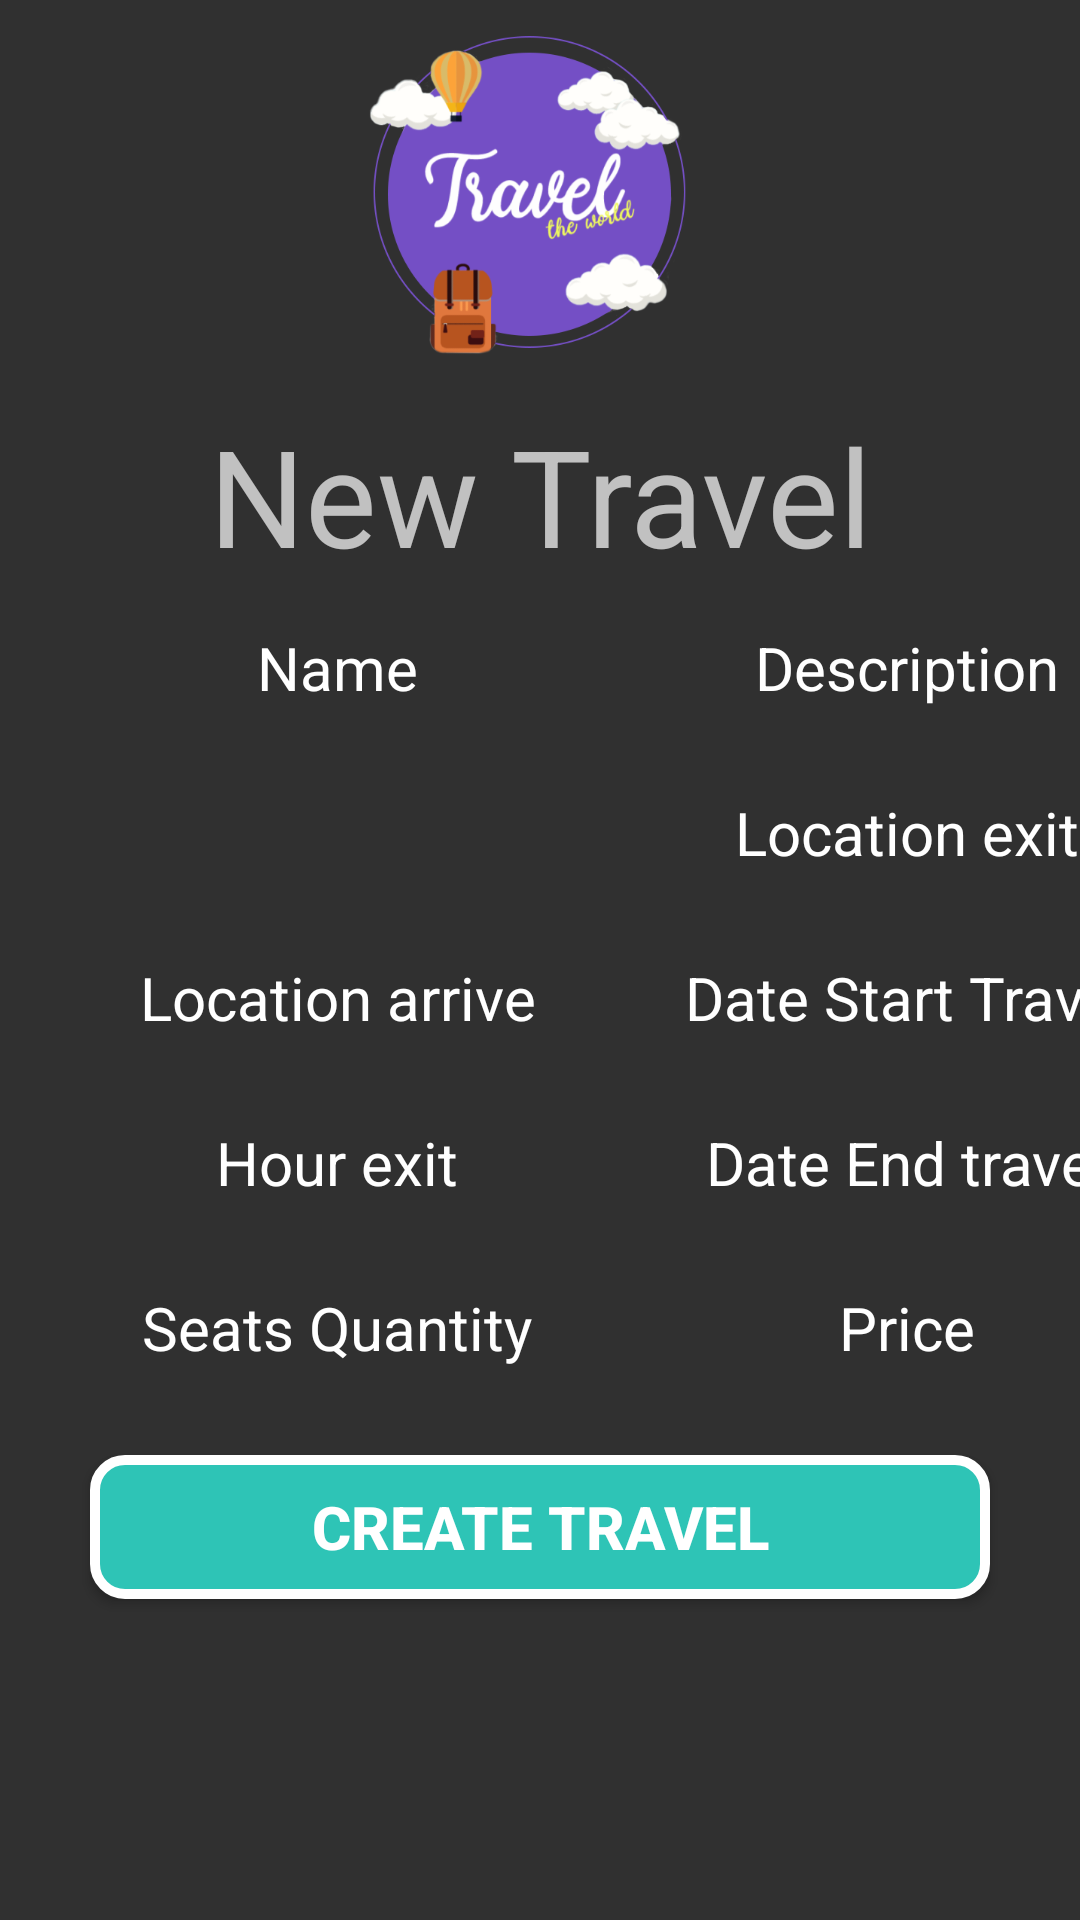

Write the Android layout XML for this screen, with the resource values it uses.
<!-- AndroidManifest.xml: application theme Theme.Design.NoActionBar -->
<!-- res/layout/activity_create_travel.xml -->
<?xml version="1.0" encoding="utf-8"?>
<LinearLayout xmlns:android="http://schemas.android.com/apk/res/android"
    xmlns:app="http://schemas.android.com/apk/res-auto"
    xmlns:tools="http://schemas.android.com/tools"
    android:layout_width="match_parent"
    android:layout_height="match_parent"
    android:orientation="vertical"
    tools:context=".CreateTravel">
    <LinearLayout
        android:layout_width="match_parent"
        android:layout_height="wrap_content"
        android:orientation="vertical">
        <LinearLayout
            android:layout_width="match_parent"
            android:layout_height="wrap_content"
            android:orientation="vertical"
            android:background="@drawable/background_gradient_purple">
            <ImageView
                android:layout_width="match_parent"
                android:layout_height="120dp"
                android:layout_margin="5dp"
                android:scaleType="fitCenter"
                android:src="@drawable/logomorado" />
        </LinearLayout>
        <TextView
            android:layout_width="match_parent"
            android:layout_height="wrap_content"
            android:text="@string/titleNewTravel"
            android:textAlignment="center"
            android:textSize="45sp"
            android:layout_marginTop="5dp"
            android:layout_marginLeft="10dp"
            android:layout_marginRight="10dp"
            android:layout_marginBottom="5dp"/>
        <LinearLayout
            android:layout_width="match_parent"
            android:layout_height="wrap_content"
            android:orientation="horizontal">
            <EditText
                android:id="@+id/edtxt_name_travel"
                android:layout_width="165dp"
                android:layout_height="45dp"
                android:hint="@string/edtxt_name_travel"
                android:textColorHint="@color/white"
                android:background="@drawable/edit_text_states"
                android:inputType="text"
                android:textColor="@color/white"
                android:textAlignment="center"
                android:textSize="20sp"
                android:autofillHints="username"
                android:paddingLeft="8dp"
                android:paddingRight="8dp"
                android:layout_marginTop="0dp"
                android:layout_marginLeft="30dp"
                android:layout_marginRight="0dp"
                android:layout_marginBottom="10dp"
                />
            <EditText
                android:id="@+id/edtxt_description_travel"
                android:layout_width="165dp"
                android:layout_height="45dp"
                android:hint="@string/edtxt_description_travel"
                android:textColorHint="@color/white"
                android:background="@drawable/edit_text_states"
                android:inputType="text"
                android:textColor="@color/white"
                android:textAlignment="center"
                android:textSize="20sp"
                android:autofillHints="username"
                android:paddingLeft="8dp"
                android:paddingRight="8dp"
                android:layout_marginTop="0dp"
                android:layout_marginLeft="25dp"
                android:layout_marginRight="30dp"
                android:layout_marginBottom="0dp"
                />
        </LinearLayout>
        <LinearLayout
            android:layout_width="match_parent"
            android:layout_height="wrap_content"
            android:orientation="horizontal">
            <Spinner
                android:id="@+id/edtxt_destination_travel"
                android:layout_width="165dp"
                android:layout_height="45dp"
                android:hint="@string/edtxt_destination_travel"
                android:textColorHint="@color/white"
                android:background="@drawable/edit_text_states"
                android:textColor="@color/white"
                android:textAlignment="center"
                android:textSize="20sp"
                android:autofillHints="username"
                android:paddingLeft="8dp"
                android:paddingRight="8dp"
                android:layout_marginTop="0dp"
                android:layout_marginLeft="30dp"
                android:layout_marginRight="0dp"
                android:layout_marginBottom="10dp"
                />
            <EditText
                android:id="@+id/edtxt_location_exit_travel"
                android:layout_width="165dp"
                android:layout_height="45dp"
                android:hint="@string/edtxt_location_exit_travel"
                android:textColorHint="@color/white"
                android:background="@drawable/edit_text_states"
                android:inputType="text"
                android:textColor="@color/white"
                android:textAlignment="center"
                android:textSize="20sp"
                android:autofillHints="username"
                android:paddingLeft="8dp"
                android:paddingRight="8dp"
                android:layout_marginTop="0dp"
                android:layout_marginLeft="25dp"
                android:layout_marginRight="30dp"
                android:layout_marginBottom="0dp"
                />
        </LinearLayout>
        <LinearLayout
            android:layout_width="match_parent"
            android:layout_height="wrap_content"
            android:orientation="horizontal">
            <EditText
                android:id="@+id/edtxt_location_arrive_travel"
                android:layout_width="165dp"
                android:layout_height="45dp"
                android:hint="@string/edtxt_location_arrive_travel"
                android:textColorHint="@color/white"
                android:background="@drawable/edit_text_states"
                android:inputType="textCapSentences"
                android:textColor="@color/white"
                android:textAlignment="center"
                android:textSize="20sp"
                android:autofillHints="username"
                android:paddingLeft="8dp"
                android:paddingRight="8dp"
                android:layout_marginTop="0dp"
                android:layout_marginLeft="30dp"
                android:layout_marginRight="0dp"
                android:layout_marginBottom="10dp"
                />
            <EditText
                android:id="@+id/edtxt_start_travel"
                android:layout_width="165dp"
                android:layout_height="45dp"
                android:hint="@string/edtxt_start_travel"
                android:textColorHint="@color/white"
                android:background="@drawable/edit_text_states"
                android:inputType="none"
                android:textColor="@color/white"
                android:textAlignment="center"
                android:textSize="20sp"
                android:autofillHints="username"
                android:paddingLeft="8dp"
                android:paddingRight="8dp"
                android:layout_marginTop="0dp"
                android:layout_marginLeft="25dp"
                android:layout_marginRight="30dp"
                android:layout_marginBottom="0dp"
                />
        </LinearLayout>

        <LinearLayout
            android:layout_width="match_parent"
            android:layout_height="wrap_content"
            android:orientation="horizontal">
            <EditText
                android:id="@+id/edtxt_hour_exit_travel"
                android:layout_width="165dp"
                android:layout_height="45dp"
                android:hint="@string/edtxt_hour_exit_travel"
                android:textColorHint="@color/white"
                android:background="@drawable/edit_text_states"
                android:textColor="@color/white"
                android:textAlignment="center"
                android:textSize="20sp"
                android:autofillHints="username"
                android:paddingLeft="8dp"
                android:paddingRight="8dp"
                android:layout_marginTop="0dp"
                android:layout_marginLeft="30dp"
                android:layout_marginRight="0dp"
                android:layout_marginBottom="10dp"
                />

            <EditText
                android:id="@+id/edtxt_end_travel"
                android:layout_width="165dp"
                android:layout_height="45dp"
                android:hint="@string/edtxt_end_travel"
                android:textColorHint="@color/white"
                android:background="@drawable/edit_text_states"
                android:inputType="none"
                android:textColor="@color/white"
                android:textAlignment="center"
                android:textSize="20sp"
                android:autofillHints="username"
                android:paddingLeft="8dp"
                android:paddingRight="8dp"
                android:layout_marginTop="0dp"
                android:layout_marginLeft="25dp"
                android:layout_marginRight="30dp"
                android:layout_marginBottom="0dp"
                />
        </LinearLayout>

        <LinearLayout
            android:layout_width="match_parent"
            android:layout_height="wrap_content"
            android:orientation="horizontal">

            <EditText
                android:id="@+id/edtxt_quantity_travel"
                android:layout_width="165dp"
                android:layout_height="45dp"
                android:layout_marginLeft="30dp"
                android:layout_marginTop="0dp"
                android:layout_marginRight="0dp"
                android:layout_marginBottom="10dp"
                android:autofillHints="username"
                android:background="@drawable/edit_text_states"
                android:hint="@string/edtxt_quantity_travel"
                android:inputType="number"
                android:paddingLeft="8dp"
                android:paddingRight="8dp"
                android:textAlignment="center"
                android:textColor="@color/white"
                android:textColorHint="@color/white"
                android:textSize="20sp" />

            <EditText
                android:id="@+id/edtxt_price_travel"
                android:layout_width="165dp"
                android:layout_height="45dp"
                android:hint="@string/edtxt_price_travel"
                android:textColorHint="@color/white"
                android:background="@drawable/edit_text_states"
                android:inputType="numberDecimal"
                android:textColor="@color/white"
                android:textAlignment="center"
                android:textSize="20sp"
                android:autofillHints="username"
                android:paddingLeft="8dp"
                android:paddingRight="8dp"
                android:layout_marginTop="0dp"
                android:layout_marginLeft="25dp"
                android:layout_marginRight="30dp"
                android:layout_marginBottom="0dp"
                />
        </LinearLayout>

        <Button
            android:id="@+id/btnCreateTravel"
            android:layout_width="match_parent"
            android:layout_height="wrap_content"
            android:layout_marginLeft="30dp"
            android:layout_marginTop="10dp"
            android:layout_marginRight="30dp"
            android:layout_marginBottom="10dp"
            android:background="@drawable/edit_button"
            android:text="@string/btnCreateTravel"
            android:textColor="@color/white"
            android:textSize="20sp"
            android:textStyle="bold" />

    </LinearLayout>

</LinearLayout>
<!-- resources referenced by this layout -->
<resources>
  <color name="white">#FFFFFFFF</color>
  <!-- drawable edit_button (drawable) -->
  <?xml version="1.0" encoding="utf-8"?>
  <shape xmlns:android="http://schemas.android.com/apk/res/android">
      <corners android:radius="10dp"/>
      <stroke android:color="@color/white" android:width="10px"/>
      <solid android:color="@color/tiffany_blue"/>
  
  </shape>
  <!-- drawable logomorado: png bitmap (drawable, 97362 bytes) -->
  <string name="btnCreateTravel">CREATE TRAVEL</string>
  <string name="edtxt_description_travel">Description</string>
  <string name="edtxt_destination_travel">Destination</string>
  <string name="edtxt_end_travel">Date End travel</string>
  <string name="edtxt_hour_exit_travel">Hour exit</string>
  <string name="edtxt_location_arrive_travel">Location arrive</string>
  <string name="edtxt_location_exit_travel">Location exit</string>
  <string name="edtxt_name_travel">Name</string>
  <string name="edtxt_price_travel">Price</string>
  <string name="edtxt_quantity_travel">Seats Quantity</string>
  <string name="edtxt_start_travel">Date Start Travel</string>
  <string name="titleNewTravel">New Travel</string>
  <color name="tiffany_blue">#2ec4b6</color>
</resources>
